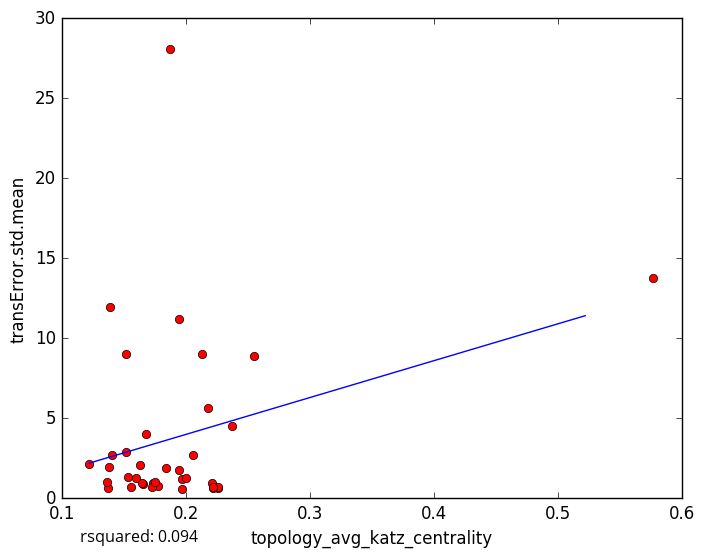

Source data for this figure (header and first rows):
topology_avg_katz_centrality, transError.std.mean
0.1778, 0.7936
0.1737, 0.9713
0.2258, 0.66
0.1972, 0.5538
0.1726, 0.6796
0.156, 0.6958
0.1374, 0.6466
0.2218, 0.6451
0.2136, 8.996
0.1947, 11.19
0.168, 4.032
0.1654, 0.8686
0.1645, 0.9805
0.2214, 0.9311
0.2263, 0.6812
0.2225, 0.7184
0.1972, 1.188
0.2004, 1.286
0.16, 1.247
0.163, 2.103
0.1369, 1.003
0.1749, 1.011
0.1538, 1.306
0.5769, 13.79
0.2555, 8.904
0.2177, 5.655
0.1845, 1.895
0.1404, 2.718
0.1379, 1.922
0.2057, 2.705
0.187, 28.1
0.1517, 2.897
0.139, 11.95
0.2377, 4.521
0.152, 9.02
0.1223, 2.112
0.1947, 1.773
5-Fold RMSE:, 4.703, 3.194, 4.044, 3.078, 3.078
Average 5-Fold RMSE:, 4.911
5-Fold rsquared:, 0.1328, -0.1249, 0.3907, -0.2809, -0.2809
Average 5-Fold rsquared:, -1.008
